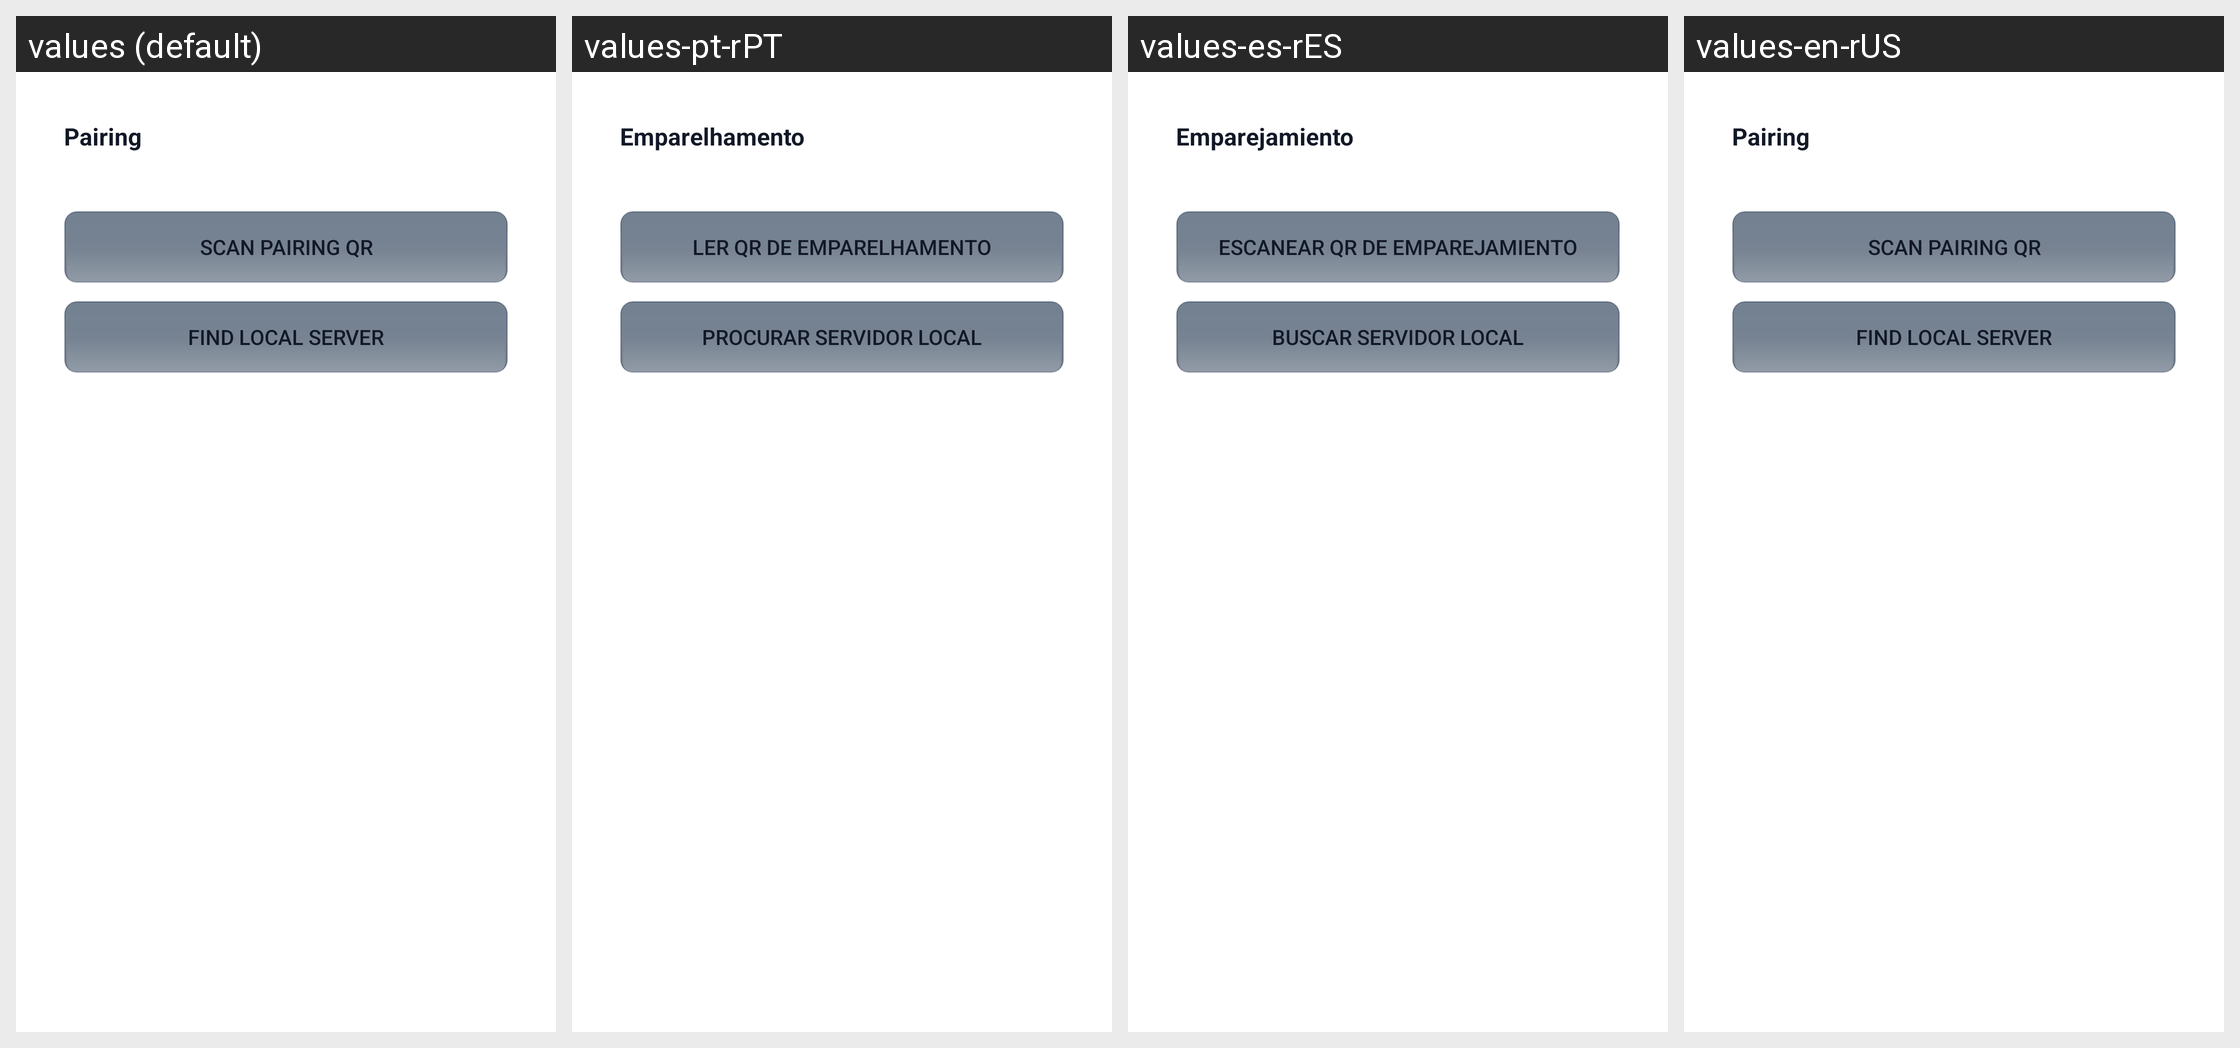

Here is an Android app screen in its default locale and in the app's own translations. Write out the translated-string differences for the strings that appear on this screen.
Android screen res/layout/fragment_pairing.xml rendered under 4 locales, left to right: values (default), values-pt-rPT, values-es-rES, values-en-rUS. Device: Nexus 5 (rendered at 1080×1920; each locale shown at half size, 540×960, under a caption strip naming it); theme AppTheme.
Strings drawn on this screen, with the default value and each locale's value (text and hints the layout hard-codes, and strings that could not be matched under every locale, appear in the picture but are not listed):

pairing_header
  values: Pairing
  values-pt-rPT: Emparelhamento
  values-es-rES: Emparejamiento
  values-en-rUS: Pairing

scan_pairing_qr
  values: Scan pairing QR
  values-pt-rPT: Ler QR de emparelhamento
  values-es-rES: Escanear QR de emparejamiento
  values-en-rUS: Scan pairing QR

discover_server
  values: Find local server
  values-pt-rPT: Procurar servidor local
  values-es-rES: Buscar servidor local
  values-en-rUS: Find local server
